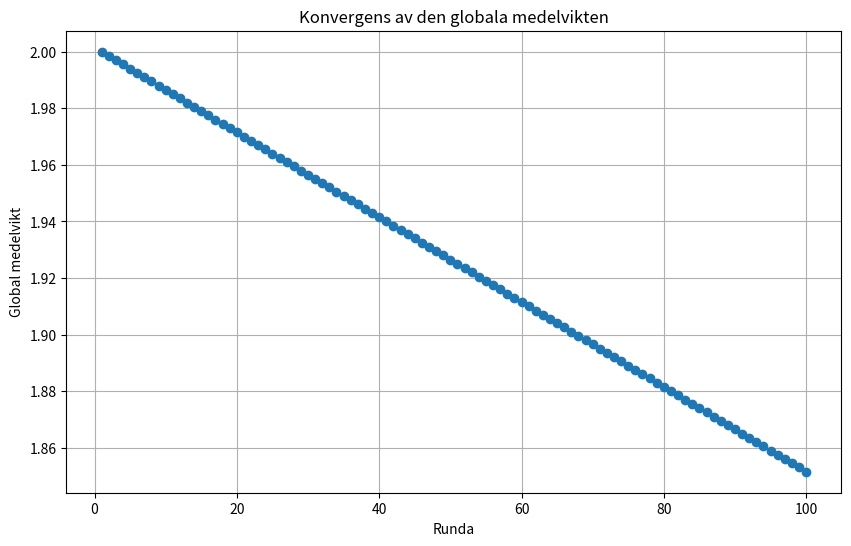

Recreate this plot in Python.
import numpy as np
import matplotlib.pyplot as plt

w0 = [1.0, 2.0, 3.0]  #Vikter för klient 1, 2 och 3
gradients = [0.1, 0.2, 0.15] # Gradienter beräknade för varje klient
mu = 0.01  #Inlärningshastighet

def FL_round(w0, gradients, mu):
 
    #Beräkna global medelvikt wG(1)
    wG = np.mean(w0)

    #Uppdatera vikterna på varje klient
    updated_weights = [wG - mu * grad for grad in gradients]

    return updated_weights, wG

#Simulera flera rundor
num_rounds = 100
weights = w0
global_weights = []

for _ in range(num_rounds):
    #Kör en runda FL
    weights, global_weight = FL_round(weights, gradients, mu)
    #Spara det globala medelvärdet
    global_weights.append(global_weight)

#Plotta konvergensen av den globala vikten
plt.figure(figsize=(10, 6))
plt.plot(range(1, num_rounds + 1), global_weights, marker='o')
plt.title('Konvergens av den globala medelvikten')
plt.xlabel('Runda')
plt.ylabel('Global medelvikt')
plt.grid()
plt.show()
